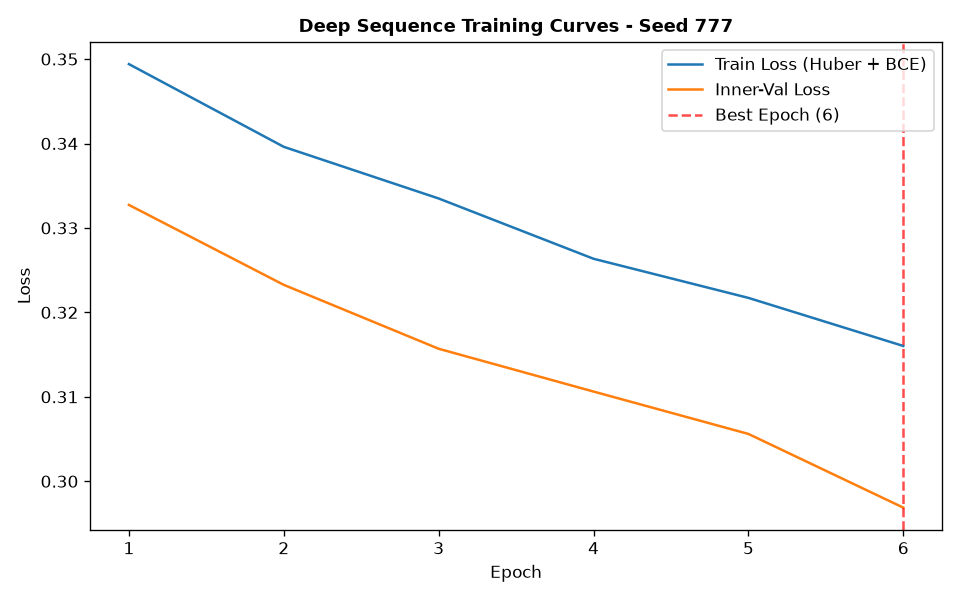

Data behind this chart, as committed beside it:
epoch, train_loss, train_ret_loss, train_dir_loss, val_loss, val_ret_loss, val_dir_loss, lr
1, 0.3494, 0.002942, 0.6929, 0.3327, 0.0005853, 0.6643, 0.001
2, 0.3396, 0.001449, 0.6763, 0.3233, 0.0003921, 0.6457, 0.001
3, 0.3335, 0.001214, 0.6645, 0.3157, 0.0004475, 0.6305, 0.001
4, 0.3263, 0.001006, 0.6507, 0.3106, 0.0004807, 0.6203, 0.001
5, 0.3217, 0.0008292, 0.6418, 0.3056, 0.0003553, 0.6105, 0.001
6, 0.316, 0.0006913, 0.6307, 0.2969, 0.0003839, 0.593, 0.001
